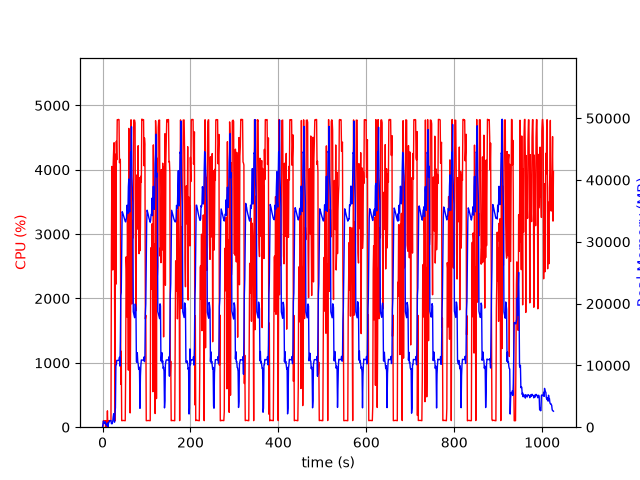

Data behind this chart, as committed beside it:
elapsed_time, nproc, cpu, mem_real, mem_virtual
4.029273986816406e-05, 1, 0.0, 10.36, 3186
1.006, 5, 24.8, 469.9, 2482
2.015, 5, 101.2, 988, 3107
3.023, 4, 100.3, 719.1, 2552
4.03, 3, 100.1, 638, 2167
5.039, 3, 100.2, 733.9, 2285
6.047, 3, 99.2, 883.7, 2413
7.055, 4, 3.0, 424.5, 2027
8.063, 3, 102.2, 396.5, 1796
9.071, 3, 1.0, 328.8, 1687
10.08, 3, 0.0, 266.9, 1634
11.09, 5, 254.1, 689.7, 2628
12.1, 1, 0.0, 20.69, 122.5
13.1, 1, 100.2, 385.5, 1976
14.11, 1, 99.2, 815.5, 3262
15.12, 1, 101.1, 847.5, 3262
16.13, 1, 99.3, 1066, 2750
17.14, 1, 100.2, 1066, 2750
18.15, 1, 100.0, 1066, 2750
19.16, 1, 100.0, 1066, 2750
20.17, 1, 2652, 571.7, 6732
21.18, 1, 4052, 565.3, 6754
22.21, 1, 3933, 579.4, 6784
23.23, 1, 2443, 954.9, 7340
24.24, 1, 4098, 1661, 7340
25.26, 1, 4310, 2173, 7340
26.28, 1, 4421, 1409, 7348
27.3, 1, 2331, 815.2, 8372
28.31, 1, 100.2, 2301, 9424
29.32, 1, 4242, 3153, 11248
30.34, 1, 2222, 9942, 23046
31.37, 1, 4443, 10125, 23046
32.38, 1, 4154, 10813, 23046
33.4, 1, 4778, 10813, 23046
34.42, 1, 4777, 10802, 23046
35.44, 1, 4781, 10802, 23046
36.46, 1, 4782, 10802, 23046
37.48, 1, 4779, 10802, 23046
38.5, 1, 4110, 11314, 23046
39.52, 1, 4167, 9892, 23046
40.53, 1, 4136, 13897, 38419
41.54, 1, 667.9, 21297, 38419
42.55, 1, 1179, 21810, 58899
43.56, 1, 101.1, 28379, 58899
44.57, 1, 103.2, 34872, 58899
45.57, 1, 102.3, 34749, 58899
46.58, 1, 105.2, 34500, 58899
47.59, 1, 104.2, 34241, 58899
48.6, 1, 104.2, 33955, 58899
49.6, 1, 101.3, 33733, 58899
50.61, 1, 102.2, 33504, 58899
51.62, 1, 101.1, 33306, 58899
52.63, 1, 923.7, 33222, 58899
53.64, 1, 2646, 33558, 58899
54.65, 1, 2453, 33977, 58899
55.67, 1, 1712, 35922, 58899
56.68, 1, 3395, 35162, 58899
57.71, 1, 2460, 34579, 83475
58.72, 1, 887.0, 38898, 83475
59.75, 1, 4643, 40156, 83475
... 952 more rows
